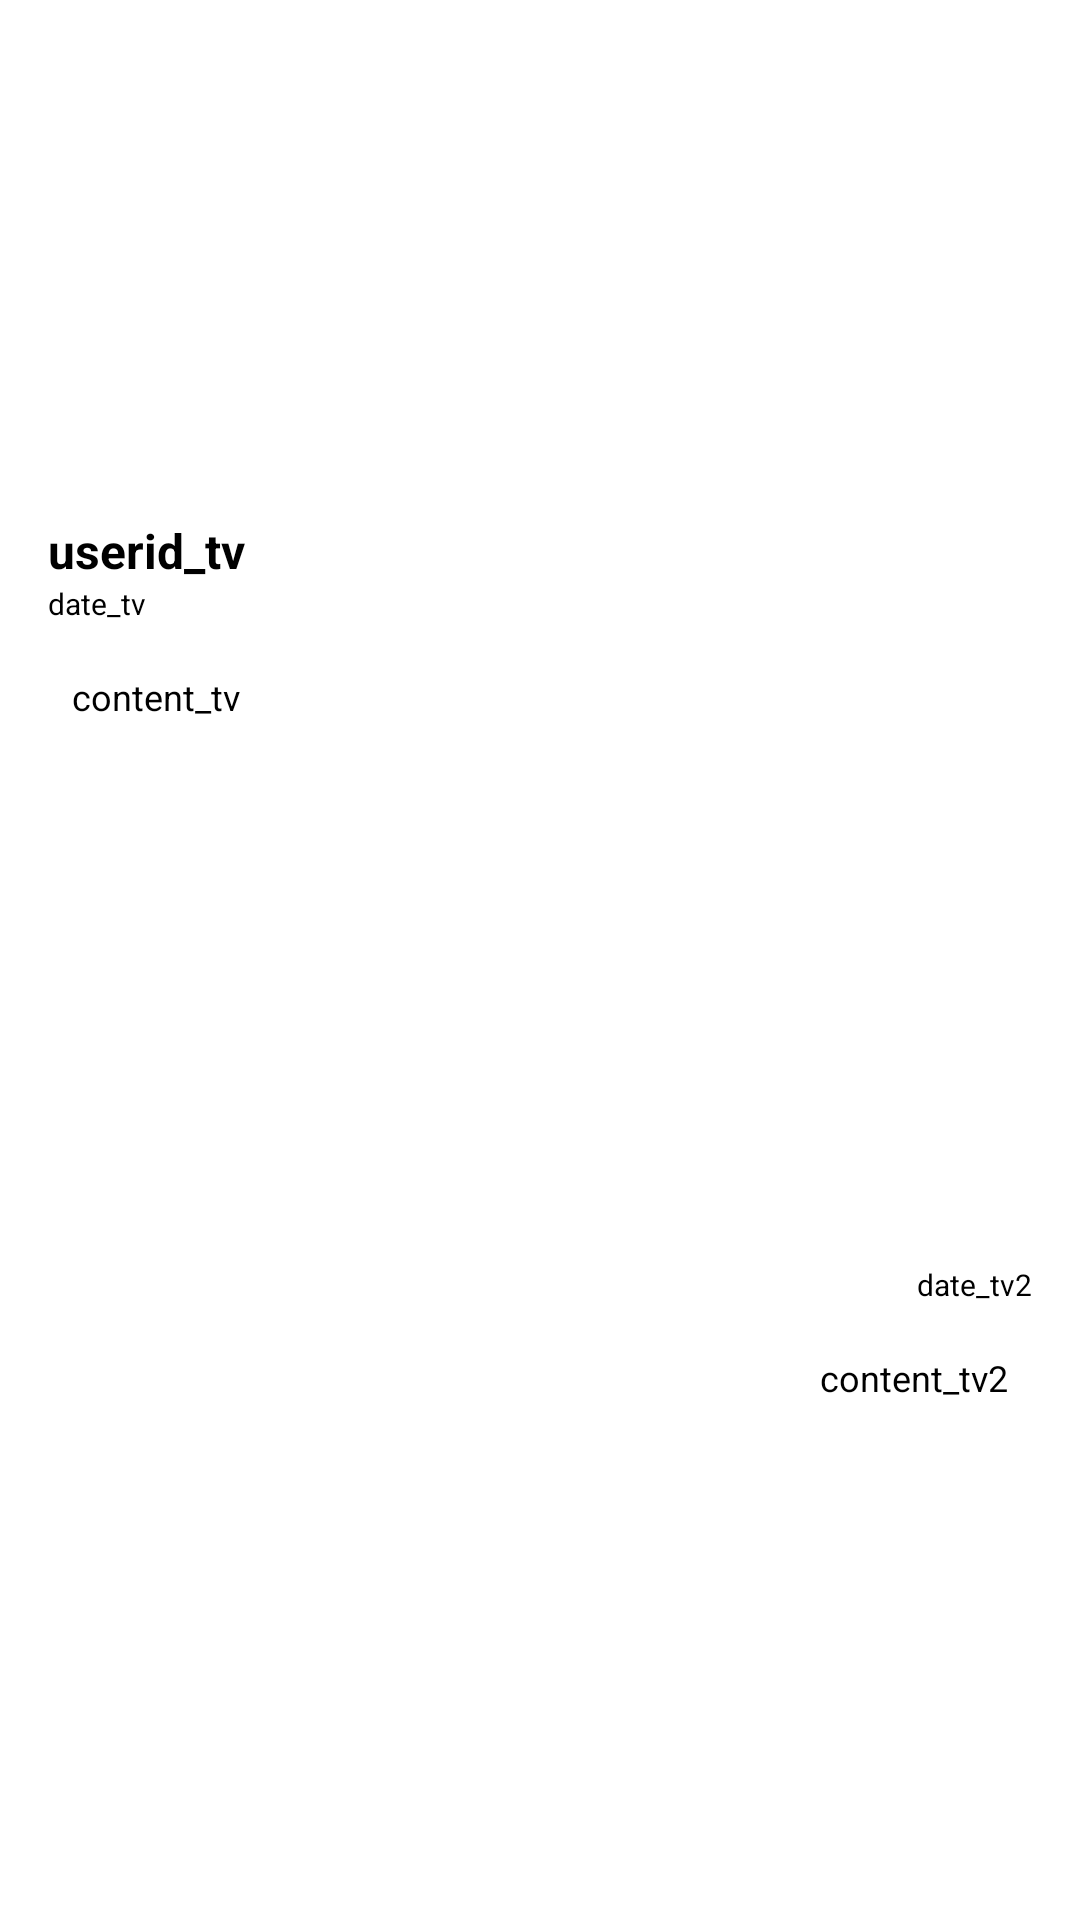

Layout XML and referenced resources for this Android screen:
<!-- AndroidManifest.xml: application theme Theme.Wither -->
<!-- res/layout/custom_chat_msg.xml -->
<?xml version="1.0" encoding="utf-8"?>
<androidx.constraintlayout.widget.ConstraintLayout xmlns:android="http://schemas.android.com/apk/res/android"
    xmlns:app="http://schemas.android.com/apk/res-auto"
    xmlns:tools="http://schemas.android.com/tools"
    android:id="@+id/constraintLayout"
    android:layout_width="match_parent"
    android:layout_height="wrap_content">

    <androidx.constraintlayout.widget.ConstraintLayout
        android:id="@+id/other_cl"
        android:layout_width="0dp"
        android:layout_height="wrap_content"
        app:layout_constraintBottom_toTopOf="@+id/my_cl"
        app:layout_constraintEnd_toEndOf="parent"
        app:layout_constraintStart_toStartOf="parent"
        app:layout_constraintTop_toTopOf="parent">

        <TextView
            android:id="@+id/userid_tv"
            android:layout_width="wrap_content"
            android:layout_height="wrap_content"
            android:layout_marginStart="16dp"
            android:layout_marginTop="16dp"
            android:text="userid_tv"
            android:textSize="16sp"
            android:textStyle="bold"
            app:layout_constraintStart_toStartOf="parent"
            app:layout_constraintTop_toTopOf="parent" />

        <TextView
            android:id="@+id/date_tv"
            android:layout_width="wrap_content"
            android:layout_height="wrap_content"
            android:text="date_tv"
            android:textSize="10sp"
            app:layout_constraintStart_toStartOf="@+id/userid_tv"
            app:layout_constraintTop_toBottomOf="@+id/userid_tv" />

        <TextView
            android:id="@+id/content_tv"
            android:layout_width="wrap_content"
            android:maxWidth="300dp"
            android:layout_height="wrap_content"
            android:layout_marginTop="8dp"
            android:background="@drawable/bg_content_et"
            android:padding="8dp"
            android:text="content_tv"
            android:textSize="12sp"
            android:maxLines="5"
            app:layout_constraintBottom_toBottomOf="parent"
            app:layout_constraintStart_toStartOf="@+id/date_tv"
            app:layout_constraintTop_toBottomOf="@+id/date_tv"
            app:layout_constraintVertical_bias="0.0" />
    </androidx.constraintlayout.widget.ConstraintLayout>

    <androidx.constraintlayout.widget.ConstraintLayout
        android:id="@+id/my_cl"
        android:layout_width="0dp"
        android:layout_height="wrap_content"
        app:layout_constraintBottom_toBottomOf="parent"
        app:layout_constraintEnd_toEndOf="parent"
        app:layout_constraintStart_toStartOf="parent"
        app:layout_constraintTop_toBottomOf="@+id/other_cl">

        <TextView
            android:id="@+id/date_tv2"
            android:layout_width="wrap_content"
            android:layout_height="wrap_content"
            android:layout_marginTop="16dp"
            android:layout_marginEnd="16dp"
            android:text="date_tv2"
            android:textSize="10sp"
            app:layout_constraintEnd_toEndOf="parent"
            app:layout_constraintTop_toTopOf="parent" />

        <TextView
            android:id="@+id/content_tv2"
            android:layout_width="wrap_content"
            android:layout_height="wrap_content"
            android:maxWidth="300dp"
            android:layout_marginTop="8dp"
            android:layout_marginBottom="8dp"
            android:background="@drawable/bg_content_et"
            android:padding="8dp"
            android:text="content_tv2"
            android:textSize="12sp"
            android:maxLines="5"
            app:layout_constraintBottom_toBottomOf="parent"
            app:layout_constraintEnd_toEndOf="@+id/date_tv2"
            app:layout_constraintTop_toBottomOf="@+id/date_tv2" />
    </androidx.constraintlayout.widget.ConstraintLayout>
</androidx.constraintlayout.widget.ConstraintLayout>
<!-- resources referenced by this layout -->
<resources>
  <style name="Theme.Wither" parent="Theme.MaterialComponents.Light">
          
          <item name="colorPrimary">@color/white</item>  // 기본 버튼 생성 시 버튼 배경색 and 액션바(위더 있는 바) 색상
          <item name="colorPrimaryVariant">@color/teal_200</item>
          <item name="colorOnPrimary">@color/black</item>        // 기본 버튼 생성 시 text 색상
          <item name="android:textColor">@color/black</item>  // 기본 text 컬러
          <item name="android:textColorPrimary">@color/main_color</item>  // 액션바 앱 이름 색상
  
          
          // 기본 생성 버튼 배경색(colorPrimary 색이 우선이다. 그 색이 black이면
          // 기본 버튼 색이 black으로 변한다.
          <item name="colorSecondary">@color/main_color</item>
          <item name="colorSecondaryVariant">@color/black</item>  // 기본 생성 버튼 이름 색
          <item name="colorOnSecondary">@color/black</item>   // 홈 화면에 목록버튼 색(다른건 안변하고 이것만 변함)
          
          <item name="android:statusBarColor" tools:targetApi="l">@color/white</item>  // 상태바 배경색
          <item name="android:windowLightStatusBar" tools:targetApi="m">true</item>   // 상태바(와이파이 바) 글자색 true이면 검은색 false면 흰색
          
      </style>
  
      // 달력 custom
  <color name="white">#FFFFFFFF</color>
  <color name="teal_200">#FF03DAC5</color>
  <color name="black">#FF000000</color>
  <color name="main_color">#0099FF</color>
</resources>
